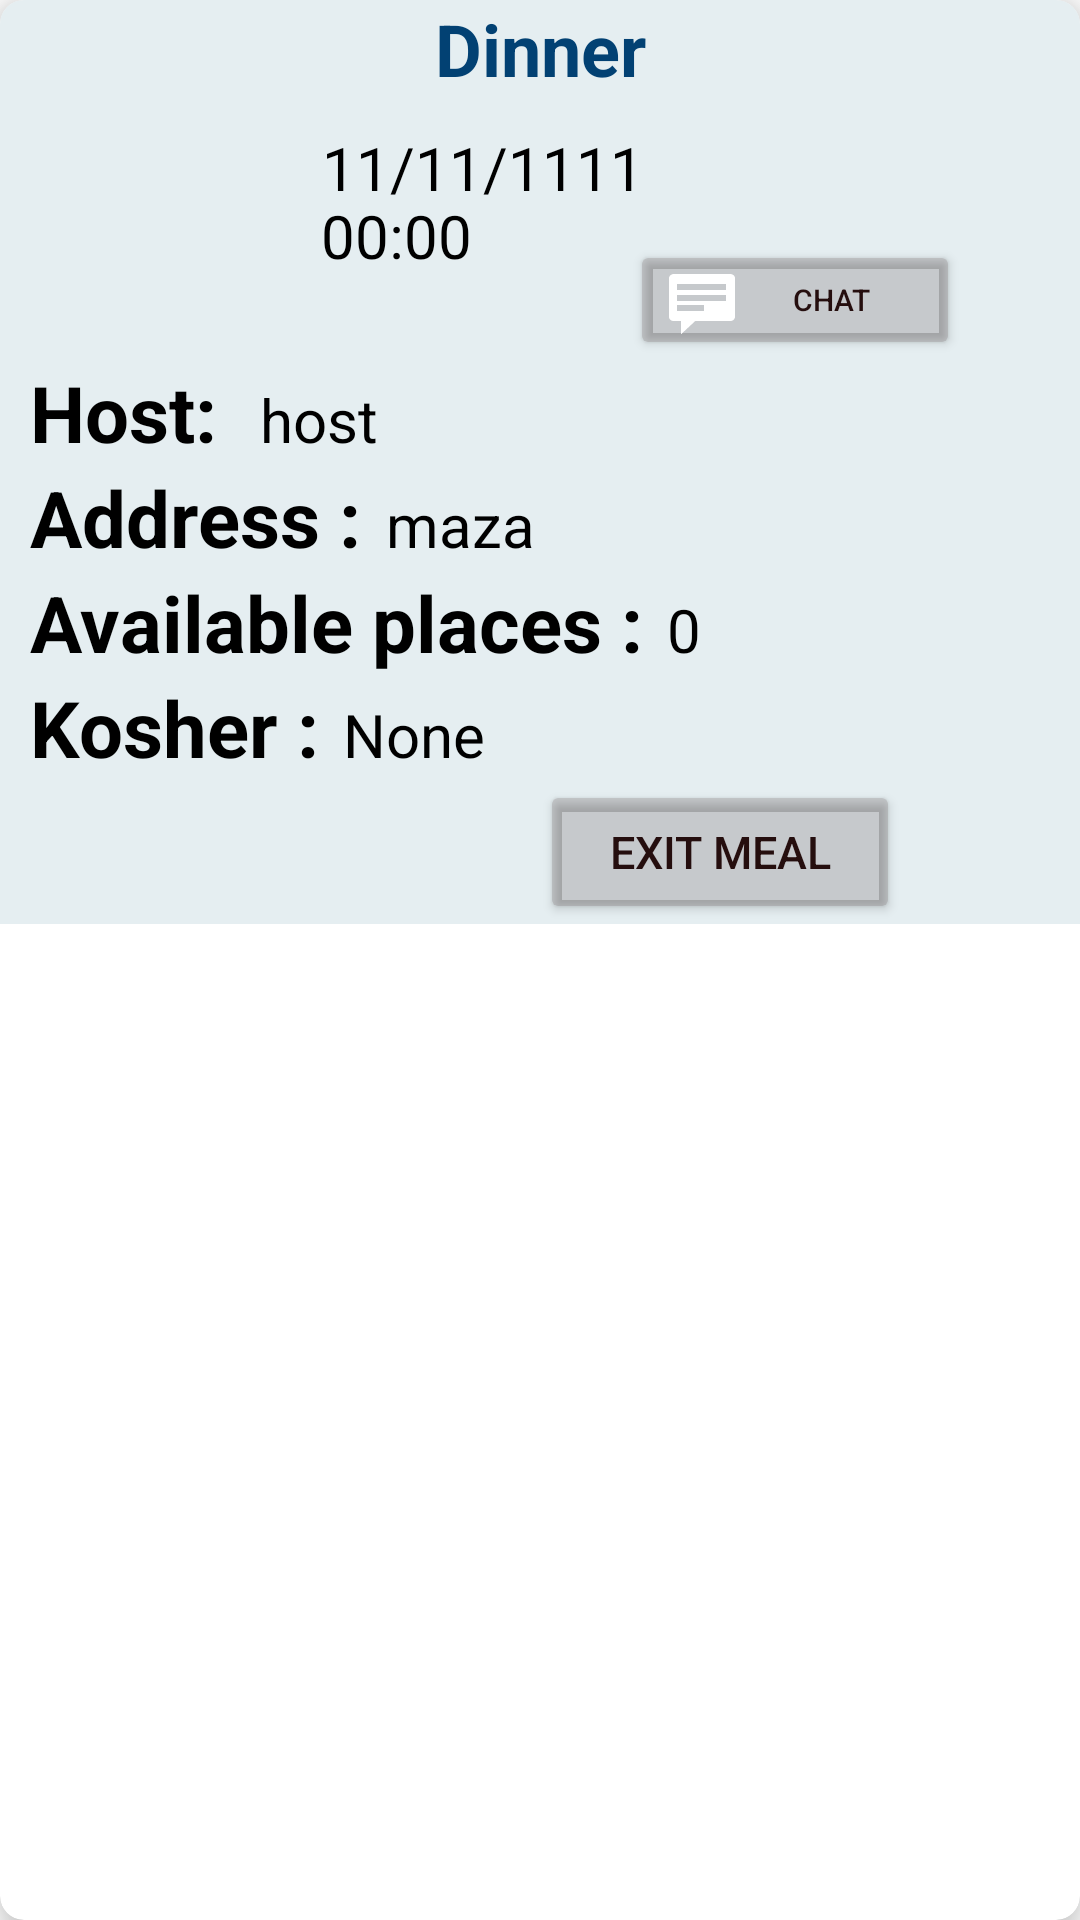

Reconstruct the res/layout file that produces this screen, plus the resources it refers to.
<!-- AndroidManifest.xml: application theme Theme.FamilEat -->
<!-- res/layout/my_dinner_view_guest.xml -->
<?xml version="1.0" encoding="utf-8"?>
<androidx.cardview.widget.CardView xmlns:android="http://schemas.android.com/apk/res/android"
    xmlns:app="http://schemas.android.com/apk/res-auto"
    xmlns:tools="http://schemas.android.com/tools"
    android:layout_width="match_parent"
    android:layout_height="wrap_content"
    android:layout_margin="16dp"
    app:cardCornerRadius="8dp"
    app:cardElevation="8dp">

    <RelativeLayout
        android:layout_width="wrap_content"
        android:layout_height="wrap_content"
        android:background="#E5EEF1">

        <TextView
            android:id="@+id/tvTitle"
            android:layout_width="match_parent"
            android:layout_height="wrap_content"
            android:gravity="center"
            android:text="Dinner"
            android:textColor="#024173"
            android:textSize="24sp"
            android:textStyle="bold" />

        <ImageView
            android:id="@+id/dinnerImage"
            android:layout_width="90dp"
            android:layout_height="90dp"
            android:layout_below="@id/tvTitle"
            android:layout_marginLeft="8dp"
            tools:srcCompat="@tools:sample/avatars" />

        <Button
            android:id="@+id/chatbtn"
            android:layout_width="110dp"
            android:layout_height="40dp"
            android:layout_marginLeft="210dp"
            android:layout_marginTop="80dp"
            android:backgroundTint="#30432E2E"
            android:drawableLeft="@android:drawable/stat_notify_chat"
            android:text="chat"
            android:textColor="#250E0E"
            android:textColorHint="#250E0E"
            android:textSize="10dp" />

        <TextView
            android:id="@+id/tvDate"
            android:layout_width="match_parent"
            android:layout_height="wrap_content"
            android:layout_below="@id/tvTitle"
            android:layout_centerHorizontal="true"
            android:layout_marginLeft="215dp"
            android:layout_marginTop="10dp"
            android:text="11/11/1111"
            android:textColor="@color/black"
            android:textSize="20sp" />

        <TextView
            android:id="@+id/tvTime"
            android:layout_width="wrap_content"
            android:layout_height="wrap_content"
            android:layout_marginLeft="107dp"
            android:layout_marginTop="65dp"
            android:text="00:00"
            android:textColor="@color/black"
            android:textSize="20sp" />

        <LinearLayout
            android:layout_width="match_parent"
            android:layout_height="wrap_content"
            android:layout_marginLeft="10dp"
            android:layout_marginTop="120dp"
            android:orientation="vertical">

            <LinearLayout
                android:layout_width="wrap_content"
                android:layout_height="wrap_content"
                android:layout_gravity="center_vertical"
                android:orientation="horizontal">

                <TextView
                    android:layout_width="wrap_content"
                    android:layout_height="wrap_content"
                    android:text="Host: "
                    android:textColor="@color/black"
                    android:textSize="26sp"
                    android:textStyle="bold" />

                <TextView
                    android:id="@+id/tvHost"
                    android:layout_width="wrap_content"
                    android:layout_height="wrap_content"
                    android:layout_marginLeft="8dp"
                    android:text="host"
                    android:textColor="@color/black"
                    android:textSize="20sp" />

            </LinearLayout>

            <LinearLayout
                android:layout_width="wrap_content"
                android:layout_height="wrap_content"
                android:layout_gravity="center_vertical"
                android:orientation="horizontal">

                <TextView
                    android:layout_width="wrap_content"
                    android:layout_height="wrap_content"
                    android:text="Address :"
                    android:textColor="@color/black"
                    android:textSize="26sp"
                    android:textStyle="bold" />

                <TextView
                    android:id="@+id/tvAddress"
                    android:layout_width="wrap_content"
                    android:layout_height="wrap_content"
                    android:layout_marginLeft="8dp"
                    android:text="maza"
                    android:textColor="@color/black"
                    android:textSize="20sp" />


            </LinearLayout>

            <LinearLayout
                android:layout_width="wrap_content"
                android:layout_height="wrap_content"
                android:layout_gravity="center_vertical"
                android:orientation="horizontal">

                <TextView
                    android:layout_width="wrap_content"
                    android:layout_height="wrap_content"
                    android:text="Available places :"
                    android:textColor="@color/black"
                    android:textSize="26sp"
                    android:textStyle="bold" />

                <TextView
                    android:id="@+id/tvAvailables"
                    android:layout_width="wrap_content"
                    android:layout_height="wrap_content"
                    android:layout_marginLeft="8dp"
                    android:text="0"
                    android:textColor="@color/black"
                    android:textSize="20sp" />

            </LinearLayout>

            <LinearLayout
                android:layout_width="wrap_content"
                android:layout_height="wrap_content"
                android:layout_gravity="center_vertical"
                android:orientation="horizontal">

                <TextView
                    android:layout_width="wrap_content"
                    android:layout_height="wrap_content"
                    android:text="Kosher :"
                    android:textColor="@color/black"
                    android:textSize="26sp"
                    android:textStyle="bold" />

                <TextView
                    android:id="@+id/tvKosher"
                    android:layout_width="wrap_content"
                    android:layout_height="wrap_content"
                    android:layout_marginLeft="8dp"
                    android:text="None"
                    android:textColor="@color/black"
                    android:textSize="20sp" />

            </LinearLayout>

            <Button
                android:id="@+id/exit"
                android:layout_width="120dp"
                android:layout_height="wrap_content"
                android:layout_below="@id/tvTitle"
                android:layout_centerHorizontal="true"
                android:layout_marginLeft="170dp"
                android:backgroundTint="#30432E2E"
                android:text="exit meal"
                android:textColor="#250E0E"
                android:textColorHint="#250E0E"
                android:textSize="15dp" />


        </LinearLayout>


    </RelativeLayout>
</androidx.cardview.widget.CardView>
<!-- resources referenced by this layout -->
<resources>
  <style name="Theme.FamilEat" parent="Theme.MaterialComponents.DayNight.NoActionBar">
          
          <item name="colorPrimary">@color/purple_500</item>
          <item name="colorPrimaryVariant">@color/purple_700</item>
          <item name="colorOnPrimary">@color/white</item>
          
          <item name="colorSecondary">@color/teal_200</item>
          <item name="colorSecondaryVariant">@color/teal_700</item>
          <item name="colorOnSecondary">@color/black</item>
          
          <item name="android:statusBarColor">?attr/colorPrimaryVariant</item>
          
      </style>
  <!-- not gathered from this repository: default colours our renderer supplied (Android Studio template values) -->
  <color name="purple_500">#FF6200EE</color>
  <color name="purple_700">#FF3700B3</color>
  <color name="teal_200">#FF03DAC5</color>
  <color name="teal_700">#FF018786</color>
  <color name="black">#FF000000</color>
  <color name="white">#FFFFFFFF</color>
</resources>
